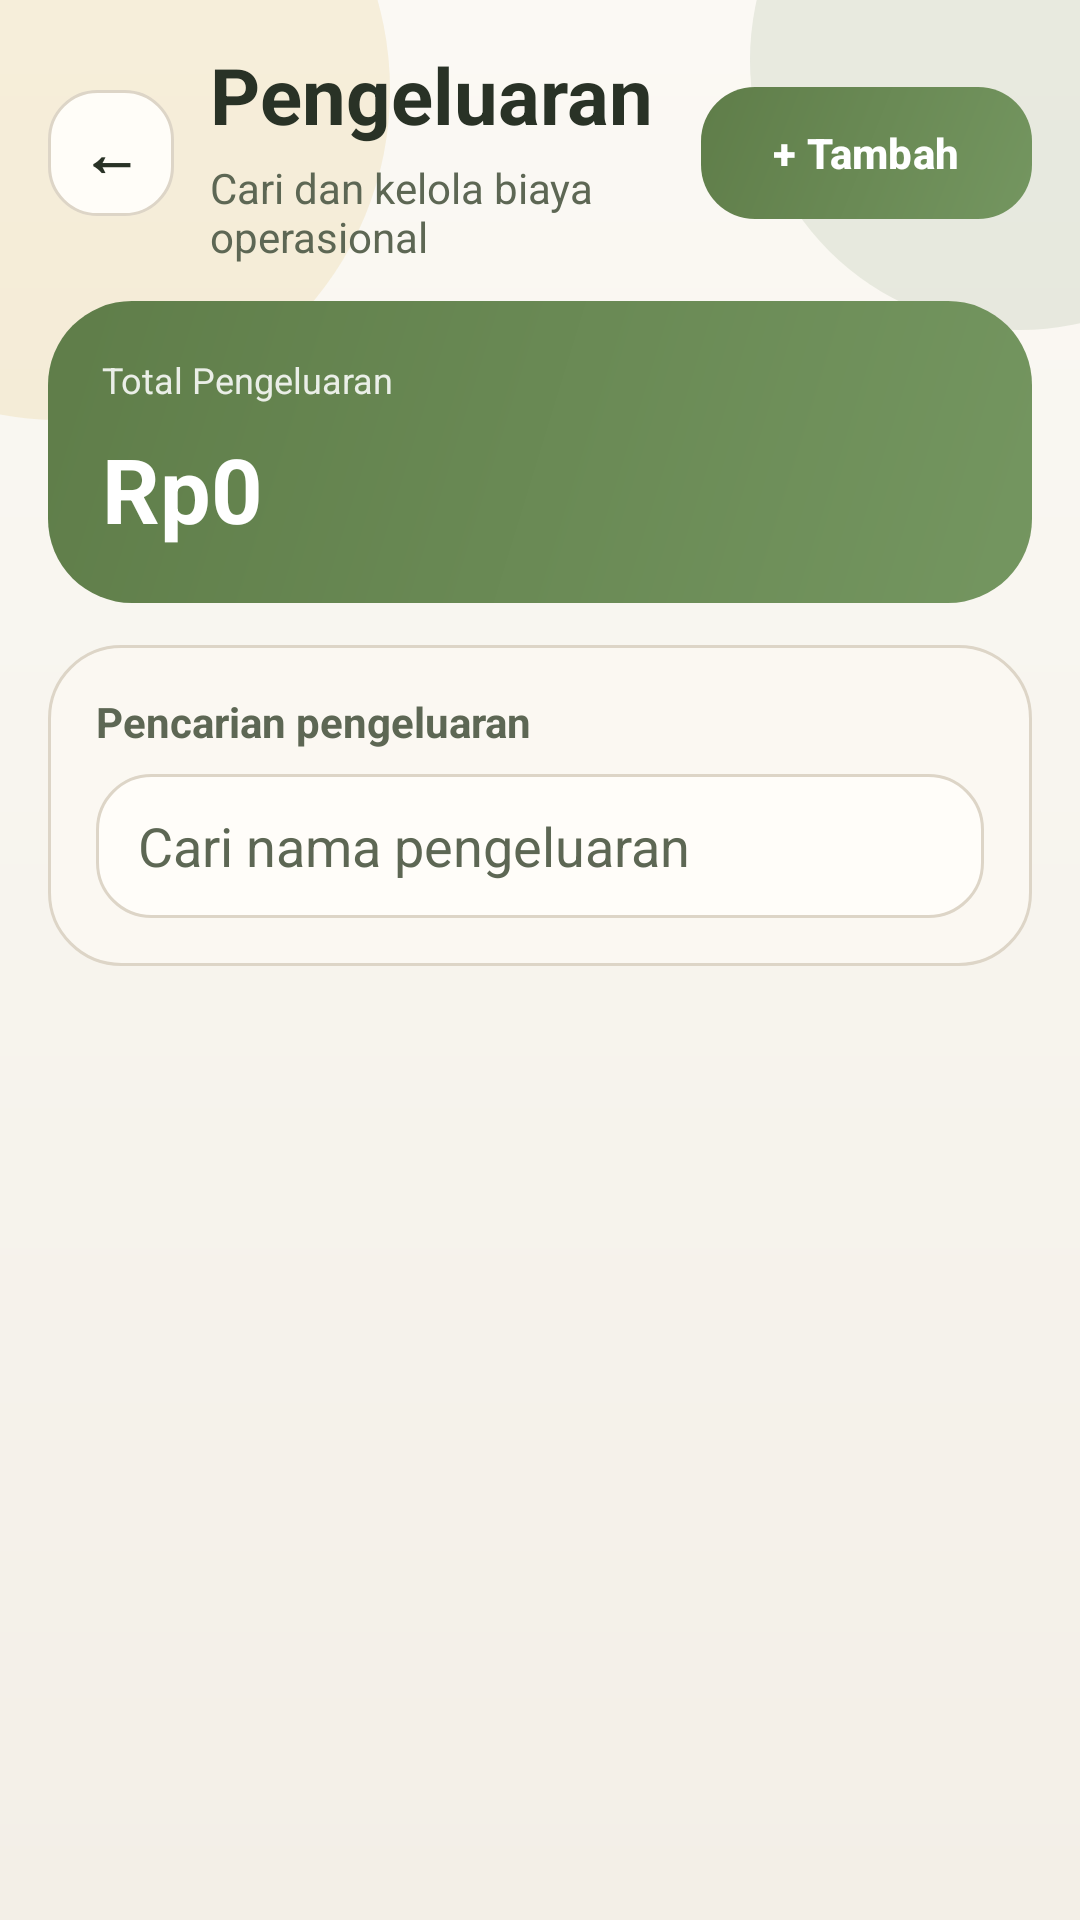

Produce the Android XML layout that renders to this screen, including the resource entries it uses.
<!-- AndroidManifest.xml: application theme Theme.SiTahu -->
<!-- res/layout/pengeluaran.xml -->
<?xml version="1.0" encoding="utf-8"?>
<LinearLayout xmlns:android="http://schemas.android.com/apk/res/android"
    xmlns:app="http://schemas.android.com/apk/res-auto"
    android:layout_width="match_parent"
    android:layout_height="match_parent"
    android:background="@drawable/bg_app_screen"
    android:orientation="vertical">

    <LinearLayout
        android:layout_width="match_parent"
        android:layout_height="wrap_content"
        android:gravity="center_vertical"
        android:orientation="horizontal"
        android:paddingStart="16dp"
        android:paddingTop="14dp"
        android:paddingEnd="16dp"
        android:paddingBottom="12dp">

        <TextView
            android:id="@+id/btnBack"
            android:layout_width="42dp"
            android:layout_height="42dp"
            android:background="@drawable/bg_icon_soft"
            android:gravity="center"
            android:text="←"
            android:textColor="@color/text_primary"
            android:textSize="20sp"
            android:textStyle="bold" />

        <LinearLayout
            android:layout_width="0dp"
            android:layout_height="wrap_content"
            android:layout_marginStart="12dp"
            android:layout_weight="1"
            android:orientation="vertical">

            <TextView
                android:layout_width="wrap_content"
                android:layout_height="wrap_content"
                android:text="Pengeluaran"
                android:textColor="@color/text_primary"
                android:textSize="26sp"
                android:textStyle="bold" />

            <TextView
                android:layout_width="wrap_content"
                android:layout_height="wrap_content"
                android:layout_marginTop="4dp"
                android:text="Cari dan kelola biaya operasional"
                android:textColor="@color/text_secondary"
                android:textSize="14sp" />
        </LinearLayout>

        <com.google.android.material.button.MaterialButton
            android:id="@+id/btnTambahPengeluaran"
            android:layout_width="wrap_content"
            android:layout_height="44dp"
            android:background="@drawable/bg_button_primary"
            android:paddingStart="16dp"
            android:paddingEnd="16dp"
            android:text="+ Tambah"
            android:textAllCaps="false"
            android:textColor="@android:color/white"
            android:textStyle="bold"
            app:backgroundTint="@null" />
    </LinearLayout>

    <LinearLayout
        android:layout_width="match_parent"
        android:layout_height="wrap_content"
        android:layout_marginStart="16dp"
        android:layout_marginEnd="16dp"
        android:background="@drawable/bg_summary_panel"
        android:orientation="vertical"
        android:padding="18dp">

        <TextView
            android:layout_width="wrap_content"
            android:layout_height="wrap_content"
            android:text="Total Pengeluaran"
            android:textColor="#DDFFFFFF"
            android:textSize="12sp" />

        <TextView
            android:id="@+id/tvTotalPengeluaran"
            android:layout_width="wrap_content"
            android:layout_height="wrap_content"
            android:layout_marginTop="8dp"
            android:text="Rp0"
            android:textColor="@android:color/white"
            android:textSize="30sp"
            android:textStyle="bold" />
    </LinearLayout>

    <LinearLayout
        android:layout_width="match_parent"
        android:layout_height="wrap_content"
        android:layout_marginStart="16dp"
        android:layout_marginTop="14dp"
        android:layout_marginEnd="16dp"
        android:background="@drawable/bg_panel_soft"
        android:orientation="vertical"
        android:padding="16dp">

        <TextView
            android:layout_width="wrap_content"
            android:layout_height="wrap_content"
            android:text="Pencarian pengeluaran"
            android:textColor="@color/text_secondary"
            android:textStyle="bold" />

        <AutoCompleteTextView
            android:id="@+id/actvCariPengeluaran"
            android:layout_width="match_parent"
            android:layout_height="48dp"
            android:layout_marginTop="8dp"
            android:background="@drawable/bg_input_xml"
            android:completionThreshold="1"
            android:hint="Cari nama pengeluaran"
            android:paddingHorizontal="14dp"
            android:textColor="@color/text_primary"
            android:textColorHint="@color/text_secondary" />
    </LinearLayout>

    <TextView
        android:id="@+id/tvEmptyPengeluaran"
        android:layout_width="match_parent"
        android:layout_height="wrap_content"
        android:layout_marginStart="16dp"
        android:layout_marginTop="14dp"
        android:layout_marginEnd="16dp"
        android:background="@drawable/bg_dashed_border"
        android:gravity="center"
        android:padding="24dp"
        android:text="Belum ada pengeluaran tersimpan."
        android:textColor="@color/text_secondary"
        android:visibility="gone" />

    <ListView
        android:id="@+id/lvPengeluaran"
        android:layout_width="match_parent"
        android:layout_height="0dp"
        android:layout_marginStart="16dp"
        android:layout_marginTop="14dp"
        android:layout_marginEnd="16dp"
        android:layout_weight="1"
        android:clipToPadding="false"
        android:divider="@android:color/transparent"
        android:dividerHeight="0dp"
        android:listSelector="@android:color/transparent"
        android:paddingBottom="18dp" />
</LinearLayout>
<!-- resources referenced by this layout -->
<resources>
  <color name="text_primary">#293226</color>
  <color name="text_secondary">#5D6754</color>
  <!-- drawable bg_button_primary (drawable) -->
  <?xml version="1.0" encoding="utf-8"?>
  <shape xmlns:android="http://schemas.android.com/apk/res/android">
      <gradient android:startColor="@color/green_primary" android:endColor="@color/green_secondary" android:angle="315"/>
      <corners android:radius="18dp"/>
  </shape>
  <!-- drawable bg_dashed_border (drawable) -->
  <?xml version="1.0" encoding="utf-8"?>
  <shape xmlns:android="http://schemas.android.com/apk/res/android">
      <solid android:color="@color/soft_fill_2"/>
      <stroke android:width="1dp" android:color="@color/line_soft" android:dashWidth="8dp" android:dashGap="4dp"/>
      <corners android:radius="20dp"/>
  </shape>
  <!-- drawable bg_icon_soft (drawable) -->
  <?xml version="1.0" encoding="utf-8"?>
  <shape xmlns:android="http://schemas.android.com/apk/res/android">
      <solid android:color="#FFFDF8"/>
      <stroke android:width="1dp" android:color="@color/line_soft"/>
      <corners android:radius="16dp"/>
  </shape>
  <!-- drawable bg_input_xml (drawable) -->
  <?xml version="1.0" encoding="utf-8"?>
  <shape xmlns:android="http://schemas.android.com/apk/res/android">
      <solid android:color="#FFFDF9"/>
      <stroke android:width="1dp" android:color="@color/line_soft"/>
      <corners android:radius="18dp"/>
  </shape>
  <!-- drawable bg_panel_soft (drawable) -->
  <?xml version="1.0" encoding="utf-8"?>
  <shape xmlns:android="http://schemas.android.com/apk/res/android">
      <solid android:color="@color/soft_fill_2"/>
      <stroke android:width="1dp" android:color="@color/line_soft"/>
      <corners android:radius="24dp"/>
  </shape>
  <!-- drawable bg_summary_panel (drawable) -->
  <?xml version="1.0" encoding="utf-8"?>
  <shape xmlns:android="http://schemas.android.com/apk/res/android">
      <gradient android:startColor="@color/green_primary" android:endColor="@color/green_secondary" android:angle="315"/>
      <corners android:radius="28dp"/>
  </shape>
  <style name="Theme.SiTahu" parent="Base.Theme.SiTahu" />
  <color name="green_primary">#5F7D49</color>
  <color name="green_secondary">#749660</color>
  <color name="soft_fill_2">#FBF8F2</color>
  <color name="line_soft">#DDD5C7</color>
  <style name="Base.Theme.SiTahu" parent="Theme.Material3.Light.NoActionBar">
          <item name="colorPrimary">@color/green_primary</item>
          <item name="colorOnPrimary">@color/white</item>
          <item name="colorSecondary">@color/gold_primary</item>
          <item name="colorSurface">@color/bg_shell</item>
          <item name="android:statusBarColor">@color/bg_base</item>
          <item name="android:navigationBarColor">@color/bg_shell</item>
          <item name="android:windowBackground">@color/bg_base</item>
          <item name="android:textColorPrimary">@color/text_primary</item>
          <item name="android:textColorSecondary">@color/text_secondary</item>
          <item name="android:forceDarkAllowed" tools:targetApi="q">false</item>
      </style>
  <color name="white">#FFFFFFFF</color>
  <color name="gold_primary">#D8B856</color>
  <color name="bg_shell">#FCFBF7</color>
  <color name="bg_base">#F7F4ED</color>
</resources>
